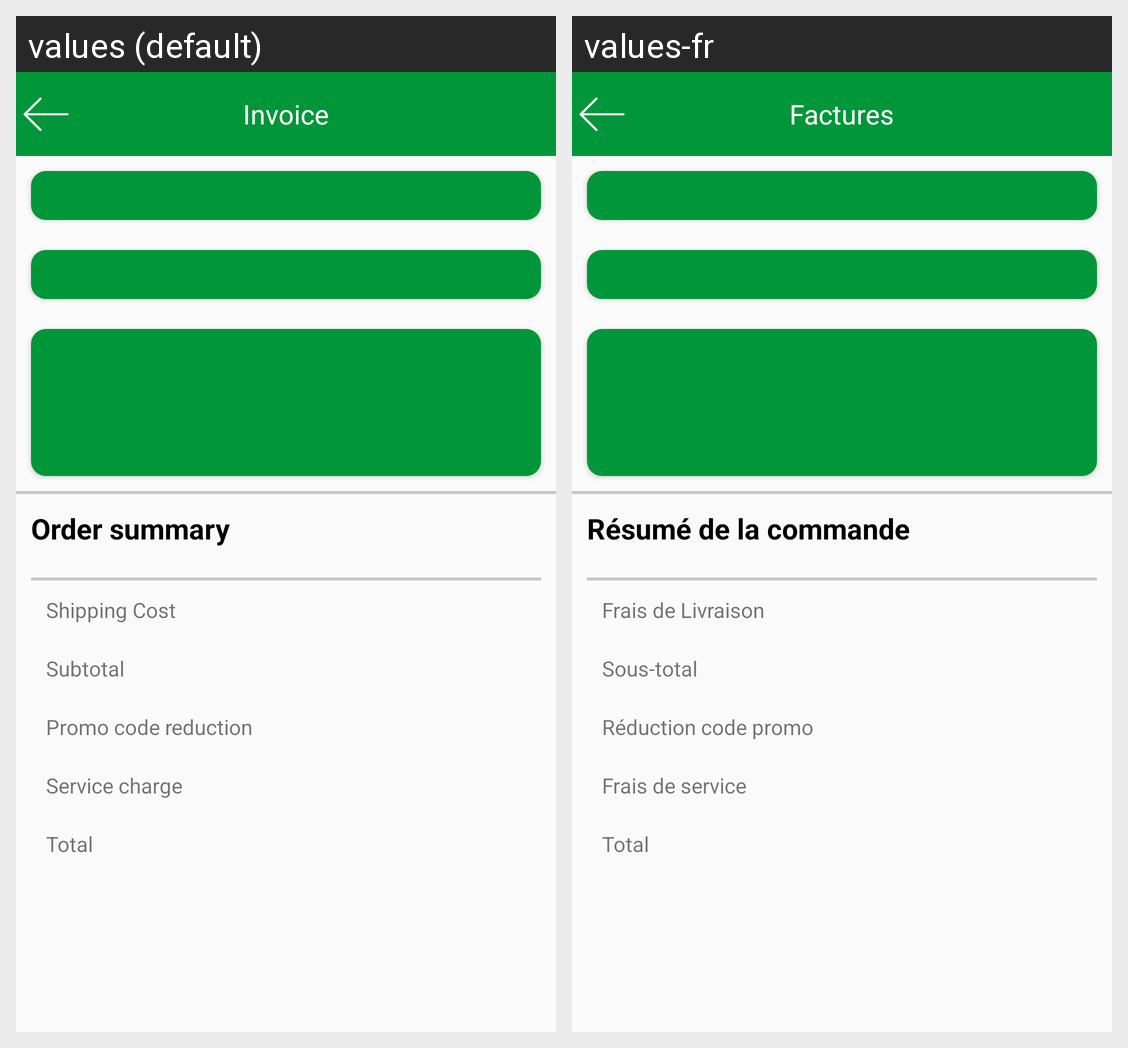

Strings drawn on this Android screen and how each of the app's shown locales translates them:
Android screen res/layout/activity_invoice_detail.xml rendered under 2 locales, left to right: values (default), values-fr. Device: Nexus 5 (rendered at 1080×1920; each locale shown at half size, 540×960, under a caption strip naming it); theme AppTheme.NoActionBar.
Strings drawn on this screen, with the default value and each locale's value (text and hints the layout hard-codes, and strings that could not be matched under every locale, appear in the picture but are not listed):

invoice
  values: Invoice
  values-fr: Factures

ordersummary
  values: Order summary
  values-fr: Résumé de la commande

shipping_cost
  values: Shipping Cost
  values-fr: Frais de Livraison

subtotal
  values: Subtotal
  values-fr: Sous-total

promocodereduction
  values: Promo code reduction
  values-fr: Réduction code promo

servicecharge
  values: Service charge
  values-fr: Frais de service

total
  values: Total
  values-fr: Total
